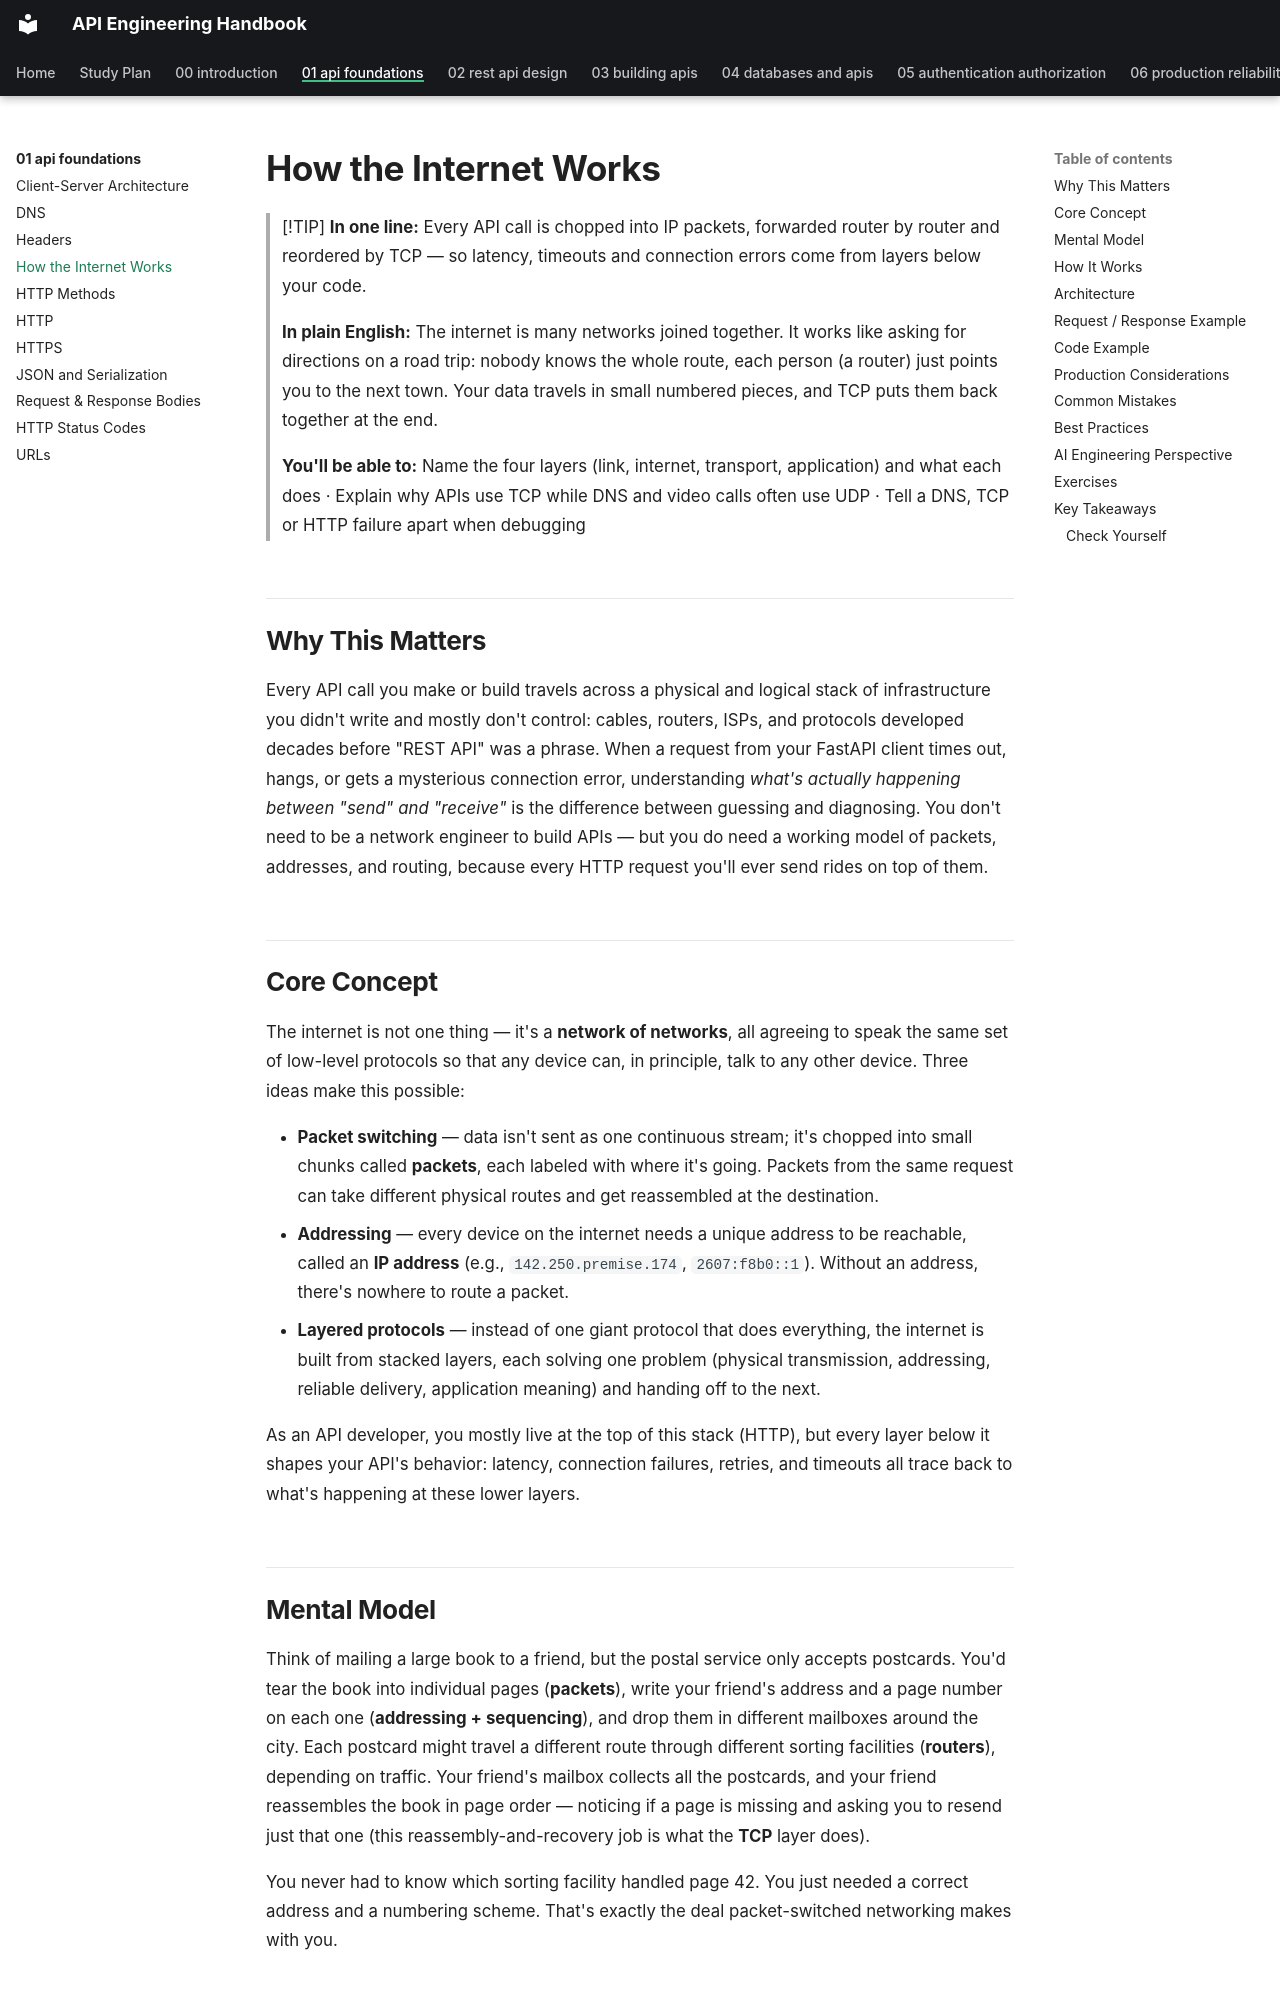

repository: himanshu231204/api-engineering-handbook · page: 01-api-foundations/how-the-internet-works/index.html · generator: mkdocs

# How the Internet Works

> [!TIP]
> **In one line:** Every API call is chopped into IP packets, forwarded router by router and reordered by TCP — so latency, timeouts and connection errors come from layers below your code.
>
> **In plain English:** The internet is many networks joined together. It works like asking for directions on a road trip: nobody knows the whole route, each person (a router) just points you to the next town. Your data travels in small numbered pieces, and TCP puts them back together at the end.
>
> **You'll be able to:** Name the four layers (link, internet, transport, application) and what each does · Explain why APIs use TCP while DNS and video calls often use UDP · Tell a DNS, TCP or HTTP failure apart when debugging

## Why This Matters

Every API call you make or build travels across a physical and logical stack of infrastructure you didn't write and mostly don't control: cables, routers, ISPs, and protocols developed decades before "REST API" was a phrase. When a request from your FastAPI client times out, hangs, or gets a mysterious connection error, understanding *what's actually happening between "send" and "receive"* is the difference between guessing and diagnosing. You don't need to be a network engineer to build APIs — but you do need a working model of packets, addresses, and routing, because every HTTP request you'll ever send rides on top of them.

## Core Concept

The internet is not one thing — it's a **network of networks**, all agreeing to speak the same set of low-level protocols so that any device can, in principle, talk to any other device. Three ideas make this possible:

- **Packet switching** — data isn't sent as one continuous stream; it's chopped into small chunks called **packets**, each labeled with where it's going. Packets from the same request can take different physical routes and get reassembled at the destination.
- **Addressing** — every device on the internet needs a unique address to be reachable, called an **IP address** (e.g., `142.250.premise.174`, `2607:f8b0::1`). Without an address, there's nowhere to route a packet.
- **Layered protocols** — instead of one giant protocol that does everything, the internet is built from stacked layers, each solving one problem (physical transmission, addressing, reliable delivery, application meaning) and handing off to the next.

As an API developer, you mostly live at the top of this stack (HTTP), but every layer below it shapes your API's behavior: latency, connection failures, retries, and timeouts all trace back to what's happening at these lower layers.
